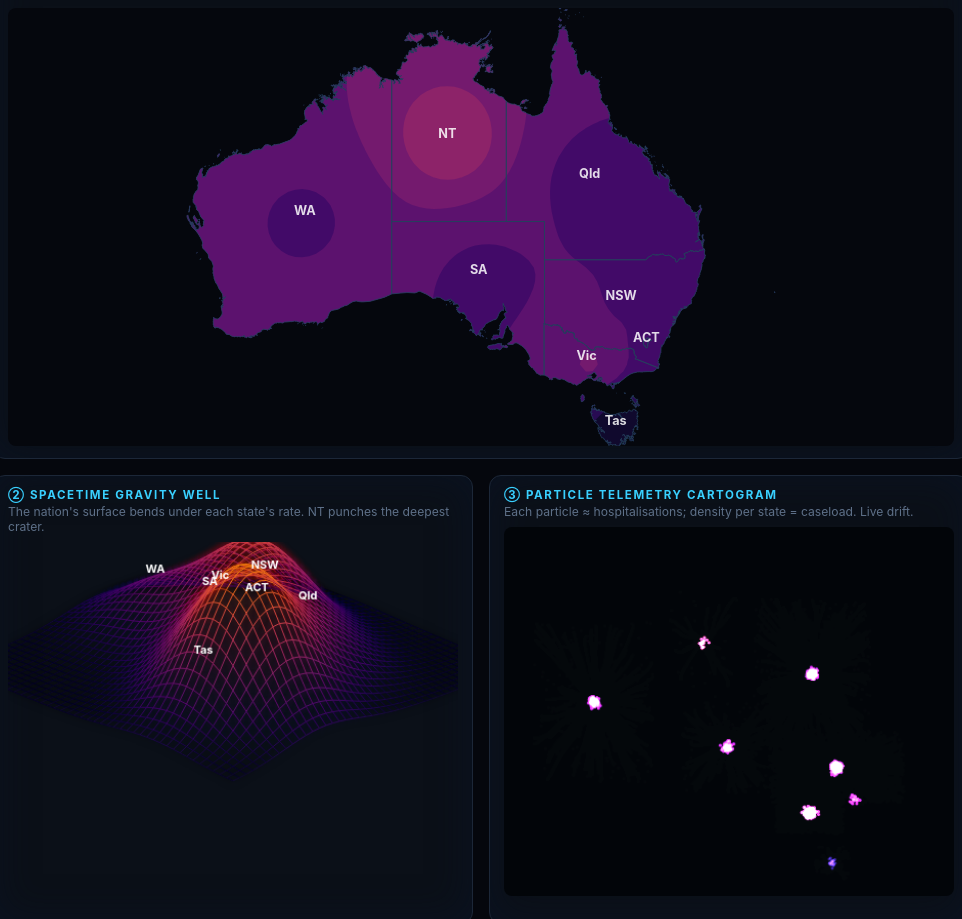
D3 v7 page, settled after 480 driven frames (8 s of simulated time); the page loaded 2 data file(s).


const CODES=["NSW","Vic","Qld","SA","WA","Tas","NT","ACT"];
Promise.all([
  d3.csv("../data/state_year_per100k.csv", d=>({year:+d.Year,state:d.state,
    cases:+d.cases,population:+d.population,rate:+d.cases_per_100k})),
  d3.json("../data/aus_states.geojson")
]).then(([rows,geo])=>{
  const byYear=new Map();
  for(const r of rows){ if(!byYear.has(r.year))byYear.set(r.year,new Map()); byYear.get(r.year).set(r.state,r); }
  const get=(c,y)=>byYear.get(y).get(c);
  const rateExt=d3.extent(rows,r=>r.rate);
  const feat=c=>geo.features.find(f=>f.properties.code===c);
  const therm=t=>d3.interpolateInferno(0.08+0.85*t); // keep off pure-black end
  const norm=v=>(v-rateExt[0])/(rateExt[1]-rateExt[0]);
  const natAvg=y=>{let tc=0,tp=0;for(const c of CODES){const r=get(c,y);tc+=r.cases;tp+=r.population;}return tc/tp*1e5;};

  const updaters=[buildThermal(),buildWell(),buildParticles()];

  let year=2011,timer=null;
  const slider=document.getElementById("yr"),num=document.getElementById("yrnum"),play=document.getElementById("play");
  function setYear(y){ year=y; slider.value=y; num.textContent=y; hud(y); updaters.forEach(u=>u(y)); }
  function hud(y){
    const avg=natAvg(y), nt=get("NT",y).rate;
    const top=CODES.map(c=>({c,v:get(c,y).rate})).sort((a,b)=>b.v-a.v)[0];
    document.getElementById("t-year").textContent=y;
    document.getElementById("t-avg").textContent=avg.toFixed(0);
    document.getElementById("t-nt").textContent=nt.toFixed(0);
    document.getElementById("t-mult").textContent=(nt/avg).toFixed(2)+"×";
    document.getElementById("t-top").textContent=top.c+" "+top.v.toFixed(0);
  }
  slider.addEventListener("input",e=>{stop();setYear(+e.target.value);});
  play.addEventListener("click",()=>timer?stop():start());
  function start(){play.textContent="❚❚ PAUSE";if(year>=2021)setYear(2011);
    timer=d3.interval(()=>setYear(year>=2021?2011:year+1),1200);}
  function stop(){play.textContent="▶ PLAY";if(timer){timer.stop();timer=null;}}
  setYear(2011);

  // ---------- ① Thermal risk field ----------
  function buildThermal(){
    const W=820,H=380;
    const proj=d3.geoIdentity().reflectY(true).fitSize([W,H],geo);
    const path=d3.geoPath(proj);
    const cents=CODES.map(c=>({c,p:path.centroid(feat(c))}));
    const svg=d3.select("#thermal").append("svg").attr("viewBox",`0 0 ${W} ${H}`)
      .style("background","#05070d");
    // clip to the continent
    const cid="auclip";
    svg.append("clipPath").attr("id",cid).selectAll("path").data(geo.features).join("path").attr("d",path);
    const field=svg.append("g").attr("clip-path",`url(#${cid})`);
    svg.append("g").selectAll("path").data(geo.features).join("path")
      .attr("d",path).attr("fill","none").attr("stroke","#26405e").attr("stroke-width",0.7);
    svg.append("g").selectAll("text").data(cents).join("text")
      .attr("x",d=>d.p[0]).attr("y",d=>d.p[1]).attr("text-anchor","middle")
      .attr("fill","#fff").attr("font-size",11).attr("font-weight",700)
      .attr("opacity",.85).text(d=>d.c);
    const down=6, gw=Math.ceil(W/down), gh=Math.ceil(H/down);
    const cpath=d3.geoPath(d3.geoIdentity().scale(down));
    const thresholds=d3.range(rateExt[0],rateExt[1],(rateExt[1]-rateExt[0])/14);
    return (y)=>{
      const vals=new Array(gw*gh);
      for(let j=0;j<gh;j++)for(let i=0;i<gw;i++){
        const px=i*down,py=j*down; let num=0,den=0;
        for(const s of cents){const dx=px-s.p[0],dy=py-s.p[1];const w=1/(dx*dx+dy*dy+40);num+=w*get(s.c,y).rate;den+=w;}
        vals[j*gw+i]=num/den;
      }
      const contours=d3.contours().size([gw,gh]).thresholds(thresholds)(vals);
      field.selectAll("path").data(contours).join("path")
        .attr("d",cpath).attr("fill",d=>therm(norm(d.value)));
    };
  }

  // ---------- ② Spacetime gravity well ----------
  function buildWell(){
    const cv=document.getElementById("well"),ctx=cv.getContext("2d");
    const W=cv.width,H=cv.height;
    const proj=d3.geoIdentity().reflectY(true).fitSize([1,1],geo);
    const path=d3.geoPath(proj);
    const cents=CODES.map(c=>{const p=path.centroid(feat(c));return {c,u:p[0],v:p[1]};});
    const N=42, sigma=0.13, cx=W/2, cy=H*0.34, sx=W*0.62, sy=H*0.62, zS=200;
    function depth(u,v,y){let z=0;for(const s of cents){const du=u-s.u,dv=v-s.v;z+=norm(get(s.c,y).rate)*Math.exp(-(du*du+dv*dv)/(2*sigma*sigma));}return z;}
    function proj3(u,v,z){const x=u-0.5,yy=v-0.5;return [cx+(x-yy)*sx, cy+(x+yy)*0.5*sy - z*zS];}
    return (y)=>{
      ctx.clearRect(0,0,W,H);
      const Z=[];for(let j=0;j<=N;j++){Z[j]=[];for(let i=0;i<=N;i++)Z[j][i]=depth(i/N,j/N,y);}
      ctx.lineWidth=1; ctx.shadowBlur=8;
      const seg=(a,b,z)=>{ctx.beginPath();ctx.moveTo(a[0],a[1]);ctx.lineTo(b[0],b[1]);
        const col=therm(Math.min(1,z*1.1));ctx.strokeStyle=col;ctx.shadowColor=col;ctx.stroke();};
      for(let j=0;j<=N;j++)for(let i=0;i<N;i++){const z=(Z[j][i]+Z[j][i+1])/2;
        seg(proj3(i/N,j/N,Z[j][i]),proj3((i+1)/N,j/N,Z[j][i+1]),z);}
      for(let i=0;i<=N;i++)for(let j=0;j<N;j++){const z=(Z[j][i]+Z[j+1][i])/2;
        seg(proj3(i/N,j/N,Z[j][i]),proj3(i/N,(j+1)/N,Z[j+1][i]),z);}
      ctx.shadowBlur=0;ctx.fillStyle="#fff";ctx.font="700 11px Inter,sans-serif";ctx.textAlign="center";
      for(const s of cents){const z=depth(s.u,s.v,y);const p=proj3(s.u,s.v,z);ctx.fillText(s.c,p[0],p[1]-4);}
    };
  }

  // ---------- ③ Particle telemetry ----------
  function buildParticles(){
    const cv=document.getElementById("parts"),ctx=cv.getContext("2d");
    const W=cv.width,H=cv.height;
    const proj=d3.geoIdentity().reflectY(true).fitSize([W,H],geo);
    const path=d3.geoPath(proj);
    const homes={}; CODES.forEach(c=>{const f=feat(c);const b=path.bounds(f);
      homes[c]={x:path.centroid(f)[0],y:path.centroid(f)[1],rx:(b[1][0]-b[0][0])/2.6,ry:(b[1][1]-b[0][1])/2.6};});
    let particles=[];
    function rebuild(y){
      const total=d3.sum(CODES,c=>get(c,y).cases), target=1400;
      particles=[];
      CODES.forEach(c=>{const n=Math.max(2,Math.round(get(c,y).cases/total*target));
        const h=homes[c];for(let k=0;k<n;k++)particles.push({c,
          x:h.x+(Math.random()-.5)*h.rx*2,y:h.y+(Math.random()-.5)*h.ry*2,
          vx:(Math.random()-.5)*.4,vy:(Math.random()-.5)*.4});});
    }
    function frame(){
      ctx.fillStyle="rgba(5,7,13,0.30)";ctx.fillRect(0,0,W,H);
      ctx.globalCompositeOperation="lighter";
      for(const p of particles){const h=homes[p.c];
        p.vx+=(h.x-p.x)*0.0008+(Math.random()-.5)*.08; p.vy+=(h.y-p.y)*0.0008+(Math.random()-.5)*.08;
        p.vx*=.94;p.vy*=.94;p.x+=p.vx;p.y+=p.vy;
        const col=therm(norm(get(p.c,curY).rate));
        ctx.fillStyle=col;ctx.beginPath();ctx.arc(p.x,p.y,1.4,0,7);ctx.fill();}
      ctx.globalCompositeOperation="source-over";
      raf=requestAnimationFrame(frame);
    }
    // faint outlines (static layer drawn each frame would flicker; draw once on an overlay via stroke)
    let curY=2011,raf=null;
    rebuild(2011); frame();
    return (y)=>{ curY=y; rebuild(y); };
  }
});


### data: ../data/state_year_per100k.csv
Year, state, cases, population, cases_per_100k
2011, ACT, 537, 367985, 145.9
2011, NSW, 10618, 7218529, 147.1
2011, NT, 456, 231292, 197.2
2011, Qld, 6322, 4476778, 141.2
2011, SA, 2359, 1639614, 143.9
2011, Tas, 493, 511483, 96.4
2011, Vic, 9326, 5537817, 168.4
2011, WA, 3442, 2353409, 146.3
2012, ACT, 601, 376539, 159.6
2012, NSW, 11121, 7304244, 152.3
2012, NT, 496, 235915, 210.2
2012, Qld, 6813, 4568687, 149.1
2012, SA, 2311, 1656725, 139.5
2012, Tas, 536, 511724, 104.7
2012, Vic, 8098, 5651091, 143.3
2012, WA, 3493, 2425507, 144
2013, ACT, 573, 383257, 149.5
2013, NSW, 11421, 7404032, 154.3
2013, NT, 561, 241722, 232.1
2013, Qld, 7821, 4652824, 168.1
2013, SA, 2221, 1671488, 132.9
2013, Tas, 570, 512231, 111.3
2013, Vic, 7784, 5772669, 134.8
2013, WA, 3475, 2486944, 139.7
2014, ACT, 542, 388799, 139.4
2014, NSW, 11313, 7508353, 150.7
2014, NT, 575, 242894, 236.7
2014, Qld, 7725, 4719653, 163.7
2014, SA, 2381, 1686945, 141.1
2014, Tas, 646, 513621, 125.8
2014, Vic, 8523, 5894917, 144.6
2014, WA, 3154, 2517608, 125.3
2015, ACT, 700, 395813, 176.9
2015, NSW, 11084, 7616168, 145.5
2015, NT, 691, 244692, 282.4
2015, Qld, 8306, 4777692, 173.8
2015, SA, 2467, 1700668, 145.1
2015, Tas, 677, 515117, 131.4
2015, Vic, 9198, 6022322, 152.7
2015, WA, 3183, 2540672, 125.3
2016, ACT, 654, 403104, 162.2
2016, NSW, 11474, 7732858, 148.4
2016, NT, 709, 245678, 288.6
2016, Qld, 8702, 4845152, 179.6
2016, SA, 2654, 1712843, 154.9
2016, Tas, 657, 517514, 127
2016, Vic, 10360, 6173172, 167.8
2016, WA, 3031, 2555978, 118.6
2017, ACT, 632, 415046, 152.3
2017, NSW, 11016, 7855316, 140.2
2017, NT, 703, 247412, 284.1
2017, Qld, 9134, 4926380, 185.4
2017, SA, 2394, 1728673, 138.5
2017, Tas, 659, 526762, 125.1
2017, Vic, 10794, 6302608, 171.3
2017, WA, 3195, 2585720, 123.6
2018, ACT, 712, 426081, 167.1
2018, NSW, 9794, 7954476, 123.1
2018, NT, 832, 247095, 336.7
2018, Qld, 9381, 5006623, 187.4
... 28 more rows

### data: ../data/aus_states.geojson
{
 "type": "FeatureCollection",
 "features": [
  {
   "type": "Feature",
   "id": 0,
   "properties": {
    "name": "New South Wales",
    "code": "NSW"
   },
   "geometry": {
    "type": "MultiPolygon",
    "coordinates": "[... 9 items]"
   }
  },
  {
   "type": "Feature",
   "id": 1,
   "properties": {
    "name": "Victoria",
    "code": "Vic"
   },
   "geometry": {
    "type": "MultiPolygon",
    "coordinates": "[... 22 items]"
   }
  },
  {
   "type": "Feature",
   "id": 2,
   "properties": {
    "name": "Queensland",
    "code": "Qld"
   },
   "geometry": {
    "type": "MultiPolygon",
    "coordinates": "[... 234 items]"
   }
  },
  {
   "type": "Feature",
   "id": 3,
   "properties": {
    "name": "South Australia",
    "code": "SA"
   },
   "geometry": {
    "type": "MultiPolygon",
    "coordinates": "[... 35 items]"
   }
  },
  {
   "type": "Feature",
   "id": 4,
   "properties": {
    "name": "Western Australia",
    "code": "WA"
   },
   "geometry": {
    "type": "MultiPolygon",
    "coordinates": "[... 333 items]"
   }
  },
  {
   "type": "Feature",
   "id": 5,
   "properties": {
    "name": "Tasmania",
    "code": "Tas"
   },
   "geometry": {
    "type": "MultiPolygon",
    "coordinates": "[... 61 items]"
   }
  },
  {
   "type": "Feature",
   "id": 6,
   "properties": {
    "name": "Northern Territory",
    "code": "NT"
   },
   "geometry": {
    "type": "MultiPolygon",
    "coordinates": "[... 115 items]"
   }
  },
  {
   "type": "Feature",
   "id": 7,
   "properties": {
    "name": "Australian Capital Territory",
    "code": "ACT"
   },
   "geometry": {
    "type": "Polygon",
    "coordinates": "[... 2 items]"
   }
  }
 ]
}